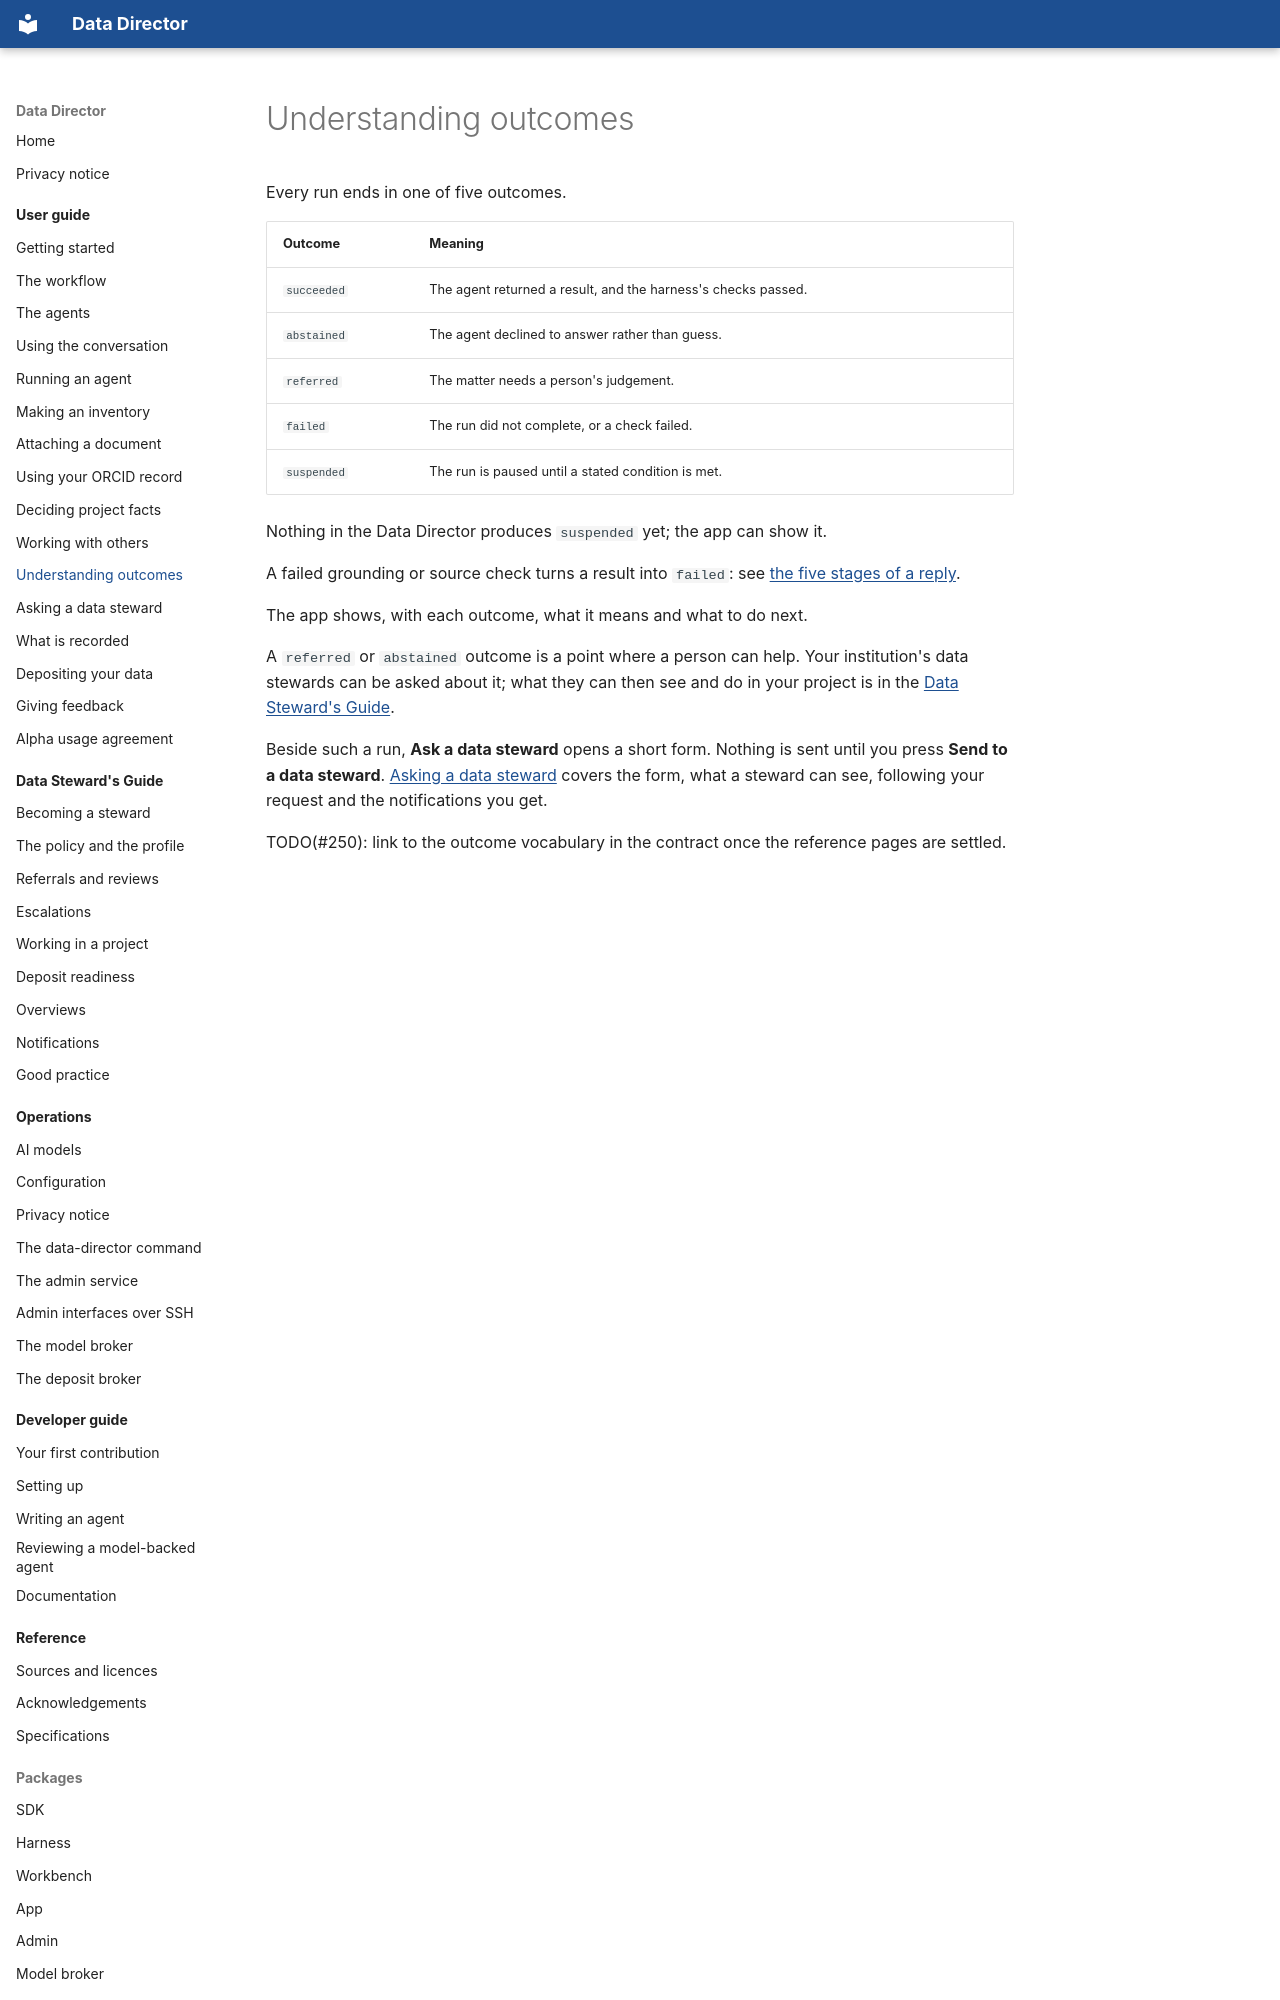

repository: data-director-agent/data-director · page: user-guide/outcomes/index.html · generator: mkdocs

# Understanding outcomes

Every run ends in one of five outcomes.

| Outcome     | Meaning                                                         |
| ----------- | --------------------------------------------------------------- |
| `succeeded` | The agent returned a result, and the harness's checks passed.   |
| `abstained` | The agent declined to answer rather than guess.                 |
| `referred`  | The matter needs a person's judgement.                          |
| `failed`    | The run did not complete, or a check failed.                    |
| `suspended` | The run is paused until a stated condition is met.              |

Nothing in the Data Director produces `suspended` yet; the app can show it.

A failed grounding or source check turns a result into `failed`: see
[the five stages of a reply](conversation.md#the-five-stages-of-a-reply).

The app shows, with each outcome, what it means and what to do next.
